Run: headless pygame with SDL's dummy video driver; simulated clock (each Clock.tick advances the game by its frame time, no real sleeping); random seed 0; keys injected as events and as key.get_pressed() state; no mouse input.
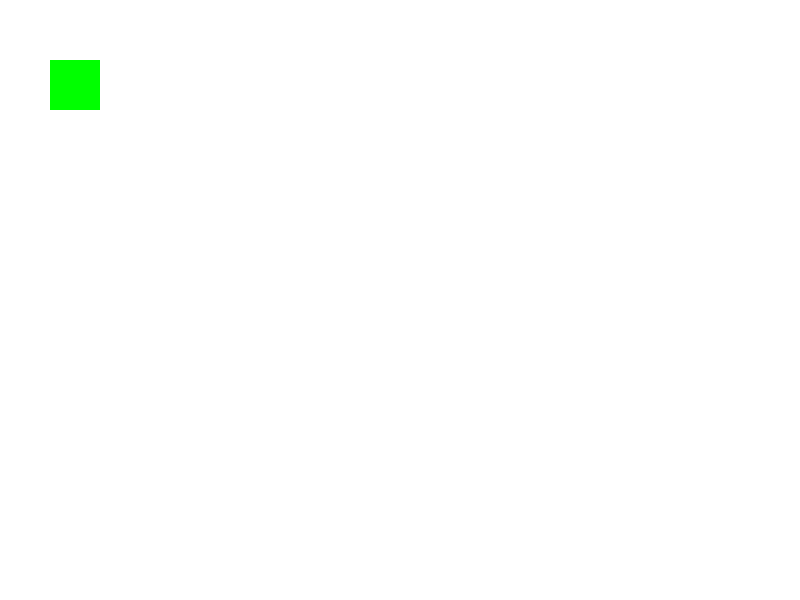
Frame 1 of 4 · flips 1–60 · no input
Frame 2 of 4 · flips 61–180 · tapped SPACE, RETURN · held RIGHT (→), D · screen unchanged from frame 1, image omitted
Frame 3 of 4 · flips 181–300 · held DOWN (↓), S · screen unchanged from frame 2, image omitted
Frame 4 of 4 · flips 301–420 · held LEFT (←), A, UP (↑), W · screen unchanged from frame 3, image omitted

The pygame program that drew these frames:

import pygame

class Game:


    # Define some colors
    black = (0, 0, 0)
    white = (255, 255, 255)
    green = (0, 255, 0)
    red = ( 255, 0, 0)
    running = True

    def __init__(self, size):
        pygame.init()
        self.screen = pygame.display.set_mode(size)
        pygame.display.set_caption("2DMaze Game") 

    def main(self):
        clock = pygame.time.Clock()
        self.screen.fill(self.white)
        while self.running:
            #handle the events
            for event in pygame.event.get():
                if event.type == pygame.QUIT:
                    print("User asked to quit.")
                    pygame.quit()
                    return                    
                if event.type == pygame.KEYDOWN:
                    print("User pressed a key.")

            #Run calculations to determine where objects move,
            #what happens when objects collide, etc.

            #Clear the screen
            self.screen.fill(self.white)

            #Draw everything
            pygame.draw.rect(self.screen, self.green, (50,60,50,50))

            pygame.display.flip()
            # Limit to 20 frames per second
            clock.tick(20)

if __name__ == '__main__':
    Game((800, 600)).main()


class Board:

    def __init__(self, size):
        pass
